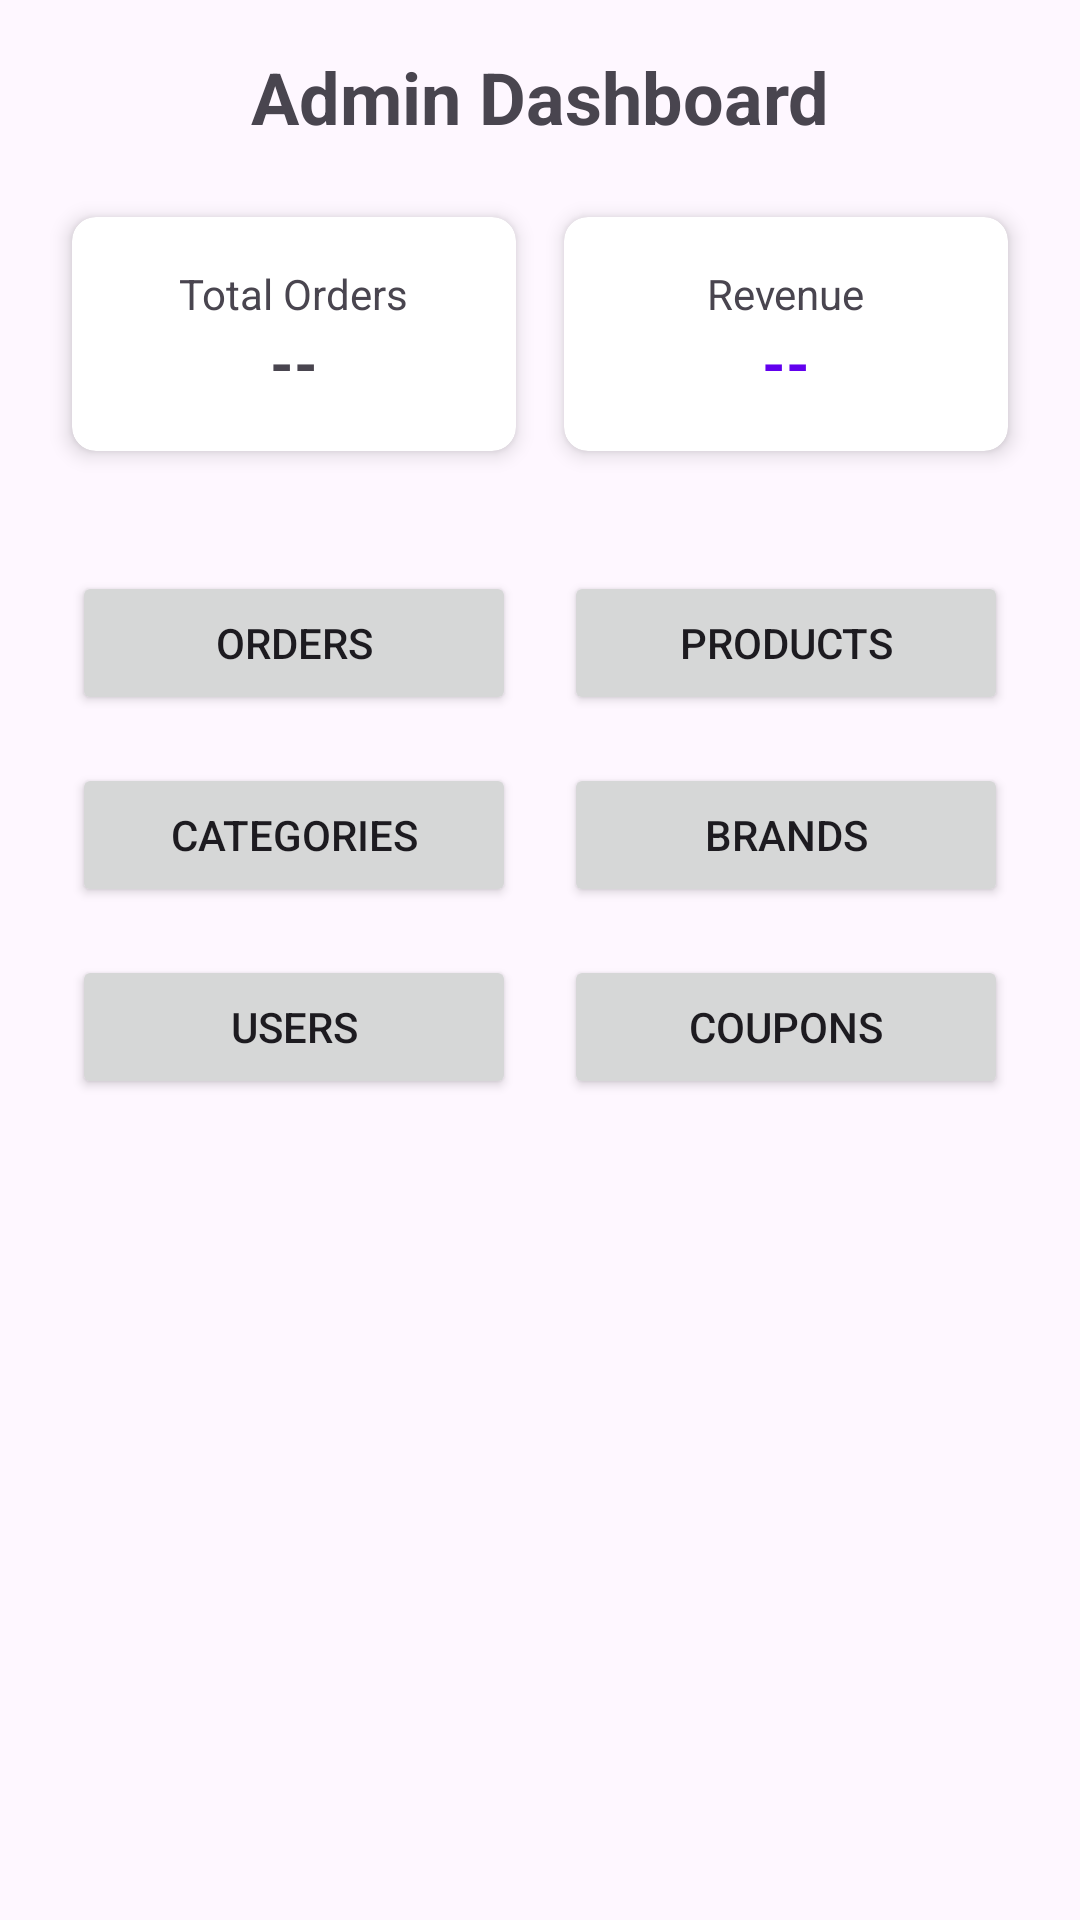

The Android layout XML behind this screen, and the referenced resources:
<!-- AndroidManifest.xml: application theme Theme.LaptopShop -->
<!-- res/layout/fragment_admin_dashboard.xml -->
<?xml version="1.0" encoding="utf-8"?>
<androidx.constraintlayout.widget.ConstraintLayout xmlns:android="http://schemas.android.com/apk/res/android"
    xmlns:app="http://schemas.android.com/apk/res-auto"
    android:layout_width="match_parent"
    android:layout_height="match_parent"
    android:padding="16dp">

    <TextView
        android:id="@+id/tv_admin_title"
        android:layout_width="wrap_content"
        android:layout_height="wrap_content"
        android:text="Admin Dashboard"
        android:textSize="24sp"
        android:textStyle="bold"
        app:layout_constraintEnd_toEndOf="parent"
        app:layout_constraintStart_toStartOf="parent"
        app:layout_constraintTop_toTopOf="parent" />

    
    <LinearLayout
        android:id="@+id/layout_stats"
        android:layout_width="match_parent"
        android:layout_height="wrap_content"
        android:layout_marginTop="16dp"
        android:orientation="horizontal"
        app:layout_constraintTop_toBottomOf="@id/tv_admin_title">

        <androidx.cardview.widget.CardView
            android:layout_width="0dp"
            android:layout_height="wrap_content"
            android:layout_weight="1"
            android:layout_margin="8dp"
            app:cardCornerRadius="8dp"
            app:cardElevation="4dp">

            <LinearLayout
                android:layout_width="match_parent"
                android:layout_height="wrap_content"
                android:orientation="vertical"
                android:padding="16dp"
                android:gravity="center">

                <TextView
                    android:layout_width="wrap_content"
                    android:layout_height="wrap_content"
                    android:text="Total Orders"
                    android:textSize="14sp" />

                <TextView
                    android:id="@+id/tv_total_orders"
                    android:layout_width="wrap_content"
                    android:layout_height="wrap_content"
                    android:text="--"
                    android:textSize="20sp"
                    android:textStyle="bold" />
            </LinearLayout>
        </androidx.cardview.widget.CardView>

        <androidx.cardview.widget.CardView
            android:layout_width="0dp"
            android:layout_height="wrap_content"
            android:layout_weight="1"
            android:layout_margin="8dp"
            app:cardCornerRadius="8dp"
            app:cardElevation="4dp">

            <LinearLayout
                android:layout_width="match_parent"
                android:layout_height="wrap_content"
                android:orientation="vertical"
                android:padding="16dp"
                android:gravity="center">

                <TextView
                    android:layout_width="wrap_content"
                    android:layout_height="wrap_content"
                    android:text="Revenue"
                    android:textSize="14sp" />

                <TextView
                    android:id="@+id/tv_total_revenue"
                    android:layout_width="wrap_content"
                    android:layout_height="wrap_content"
                    android:text="--"
                    android:textSize="20sp"
                    android:textStyle="bold"
                    android:textColor="@color/design_default_color_primary" />
            </LinearLayout>
        </androidx.cardview.widget.CardView>
    </LinearLayout>

    
    <GridLayout
        android:layout_width="match_parent"
        android:layout_height="wrap_content"
        android:layout_marginTop="24dp"
        android:columnCount="2"
        android:rowCount="3"
        app:layout_constraintTop_toBottomOf="@id/layout_stats">

        
        <Button
            android:id="@+id/btn_manage_orders"
            android:layout_width="0dp"
            android:layout_height="wrap_content"
            android:layout_columnWeight="1"
            android:layout_margin="8dp"
            android:text="Orders" />

        
        <Button
            android:id="@+id/btn_manage_products"
            android:layout_width="0dp"
            android:layout_height="wrap_content"
            android:layout_columnWeight="1"
            android:layout_margin="8dp"
            android:text="Products" />

        
        <Button
            android:id="@+id/btn_manage_categories"
            android:layout_width="0dp"
            android:layout_height="wrap_content"
            android:layout_columnWeight="1"
            android:layout_margin="8dp"
            android:text="Categories" />

        
        <Button
            android:id="@+id/btn_manage_brands"
            android:layout_width="0dp"
            android:layout_height="wrap_content"
            android:layout_columnWeight="1"
            android:layout_margin="8dp"
            android:text="Brands" />

        
        <Button
            android:id="@+id/btn_manage_users"
            android:layout_width="0dp"
            android:layout_height="wrap_content"
            android:layout_columnWeight="1"
            android:layout_margin="8dp"
            android:text="Users" />

        
        <Button
            android:id="@+id/btn_manage_coupons"
            android:layout_width="0dp"
            android:layout_height="wrap_content"
            android:layout_columnWeight="1"
            android:layout_margin="8dp"
            android:text="Coupons" />

    </GridLayout>

    <ProgressBar
        android:id="@+id/progress_bar"
        android:layout_width="wrap_content"
        android:layout_height="wrap_content"
        android:visibility="gone"
        app:layout_constraintBottom_toBottomOf="parent"
        app:layout_constraintEnd_toEndOf="parent"
        app:layout_constraintStart_toStartOf="parent"
        app:layout_constraintTop_toTopOf="parent" />

</androidx.constraintlayout.widget.ConstraintLayout>
<!-- resources referenced by this layout -->
<resources>
  <style name="Theme.LaptopShop" parent="Base.Theme.LaptopShop" />
  <style name="Base.Theme.LaptopShop" parent="Theme.Material3.DayNight.NoActionBar">
          
          
      </style>
</resources>
